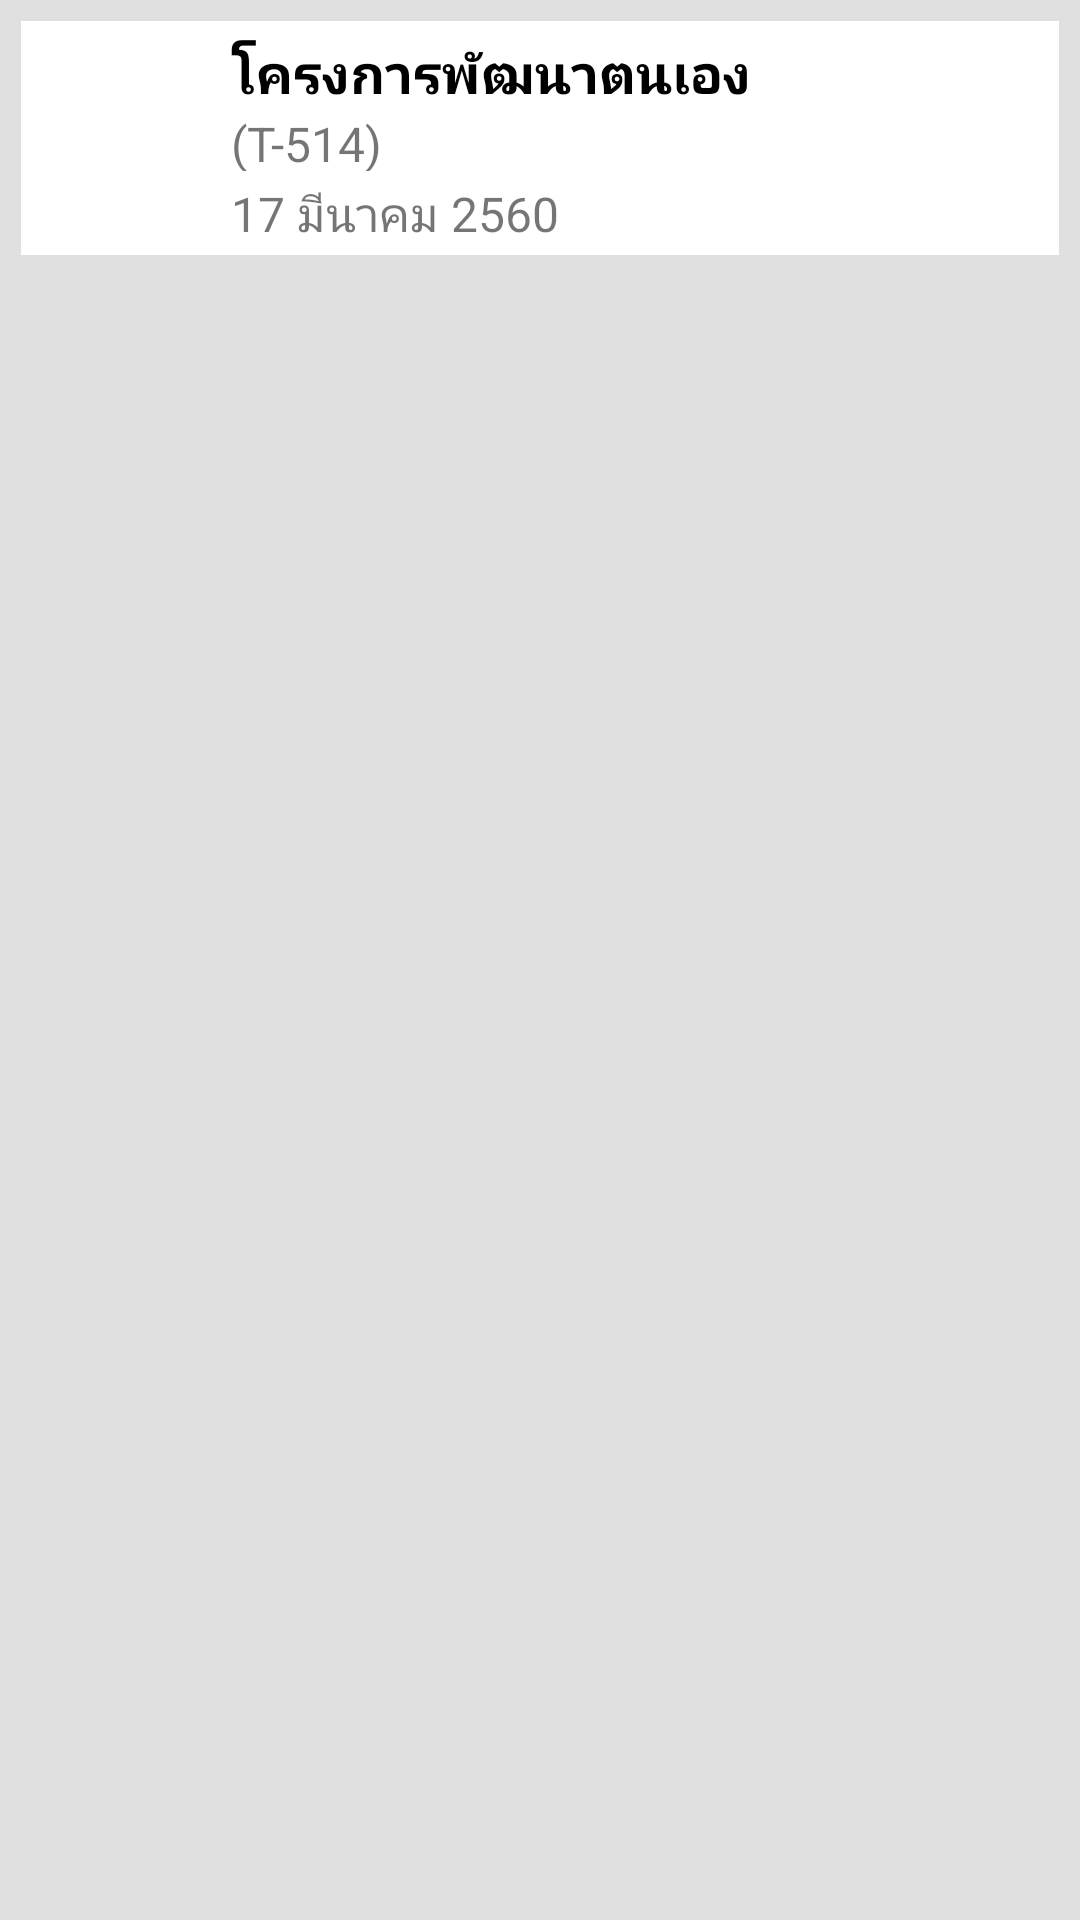

Here is an Android app screen rendered from its layout file. Give the layout XML and the strings, colors and styles it references.
<!-- AndroidManifest.xml: application theme AppTheme -->
<!-- res/layout/project_list_layout.xml -->
<?xml version="1.0" encoding="utf-8"?>
<RelativeLayout xmlns:android="http://schemas.android.com/apk/res/android"
    android:layout_width="match_parent"
    android:layout_height="match_parent"
    android:orientation="vertical">


    <LinearLayout
        android:layout_width="match_parent"
        android:layout_height="match_parent"
        android:background="#E0E0E0">

        <LinearLayout
            android:layout_width="match_parent"
            android:layout_height="85dp"
            android:orientation="vertical">

            <LinearLayout
                android:id="@+id/ppjlinear"
                android:layout_width="match_parent"
                android:layout_height="match_parent"
                android:layout_gravity="center_horizontal"
                android:layout_marginLeft="7dp"
                android:layout_marginRight="7dp"
                android:layout_marginTop="7dp"
                android:background="#fff"
                android:orientation="horizontal">

                <ImageView
                    android:id="@+id/imageView"
                    android:layout_width="55dp"
                    android:layout_height="55dp"
                    android:layout_gravity="center"
                    android:layout_marginLeft="5dp"
                    android:layout_weight="0"
                    android:src="@drawable/defect" />

                <LinearLayout
                    android:layout_width="wrap_content"
                    android:layout_height="match_parent"
                    android:layout_marginLeft="0dp"
                    android:layout_weight="0"
                    android:orientation="vertical">

                    <TextView
                        android:id="@+id/ProjectNameListview"
                        android:layout_width="300dp"
                        android:layout_height="22dp"
                        android:layout_marginLeft="10dp"
                        android:layout_marginTop="5dp"
                        android:text="โครงการพัฒนาตนเอง"
                        android:textColor="@color/colorAccesess"
                        android:textSize="18dp"
                        android:textStyle="bold" />

                    <TextView
                        android:id="@+id/ProjectIDListview"
                        android:layout_width="300dp"
                        android:layout_height="20dp"
                        android:layout_marginLeft="10dp"
                        android:layout_marginTop="3dp"
                        android:text="(T-514)"
                        android:textSize="16dp"
                        android:textStyle="normal" />

                    <TextView
                        android:id="@+id/ProjectDayListview"
                        android:layout_width="300dp"
                        android:layout_height="20dp"
                        android:layout_marginLeft="10dp"
                        android:layout_marginTop="3dp"

                        android:text="17 มีนาคม 2560"
                        android:textSize="16dp" />

                </LinearLayout>


            </LinearLayout>


        </LinearLayout>
    </LinearLayout>


</RelativeLayout>
<!-- resources referenced by this layout -->
<resources>
  <color name="colorAccesess">#000</color>
  <style name="AppTheme" parent="Theme.AppCompat.DayNight.DarkActionBar">
          
  
          <item name="colorPrimary">@color/colorPrimary</item>
          <item name="colorPrimaryDark">@color/colorPrimaryDark</item>
          <item name="colorAccent">@color/colorAccent</item>
      </style>
  <color name="colorPrimary">#00bfa5</color>
  <color name="colorPrimaryDark">#303F9F</color>
  <color name="colorAccent">#FF4081</color>
</resources>
